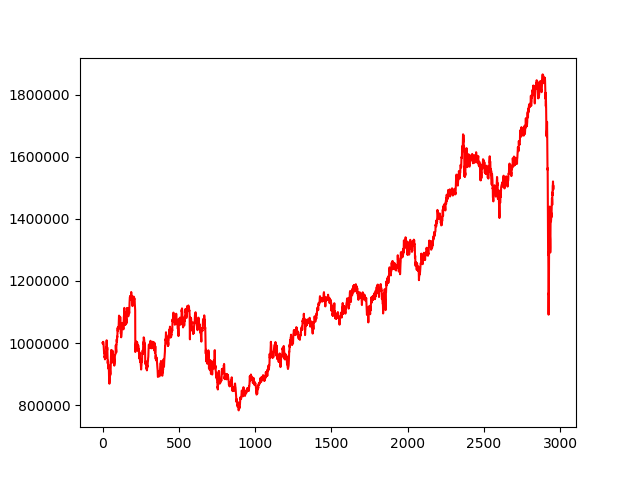

Data behind this chart, as committed beside it:
, 0
0, 1000000
1, 998412
2, 998074
3, 1003858
4, 1003004
5, 1003426
6, 1001241
7, 992008
8, 981384
9, 969759
10, 969101
11, 969332
12, 961948
13, 953727
14, 956747
15, 951674
16, 947429
17, 956420
18, 963085
19, 966989
20, 958637
21, 955736
22, 952454
23, 965050
24, 987313
25, 985845
26, 1003321
27, 1008848
28, 991442
29, 980955
30, 976767
31, 986027
32, 970729
33, 944202
34, 934374
35, 942817
36, 943102
37, 938465
38, 930423
39, 916689
40, 918955
41, 928147
42, 900731
43, 881909
44, 892297
45, 868807
46, 879754
47, 887052
48, 913153
49, 911935
50, 904726
51, 897625
52, 897097
53, 909580
54, 937409
55, 952791
56, 964012
57, 977680
58, 970228
59, 971397
... 2,898 more rows
